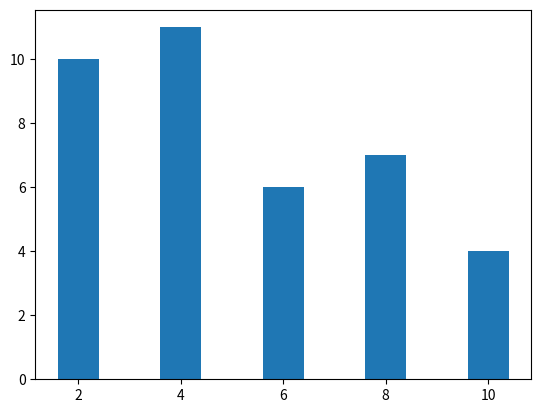

Python code for this plot:
#mengimport library Matplotlib Python  
from matplotlib import pyplot as plt
#same as import matplotlib.pyplot as plt
 
#menghasilkan nilai untuk x-axis 
x = [2, 4, 6, 8, 10]
 
#menghasilkan nilai untuk y-axis 
y = [10, 11, 6, 7, 4]
 
#memanggil function untuk plotting the bar chart
plt.bar(x,y)
 
#menampilkan the plot
plt.show()